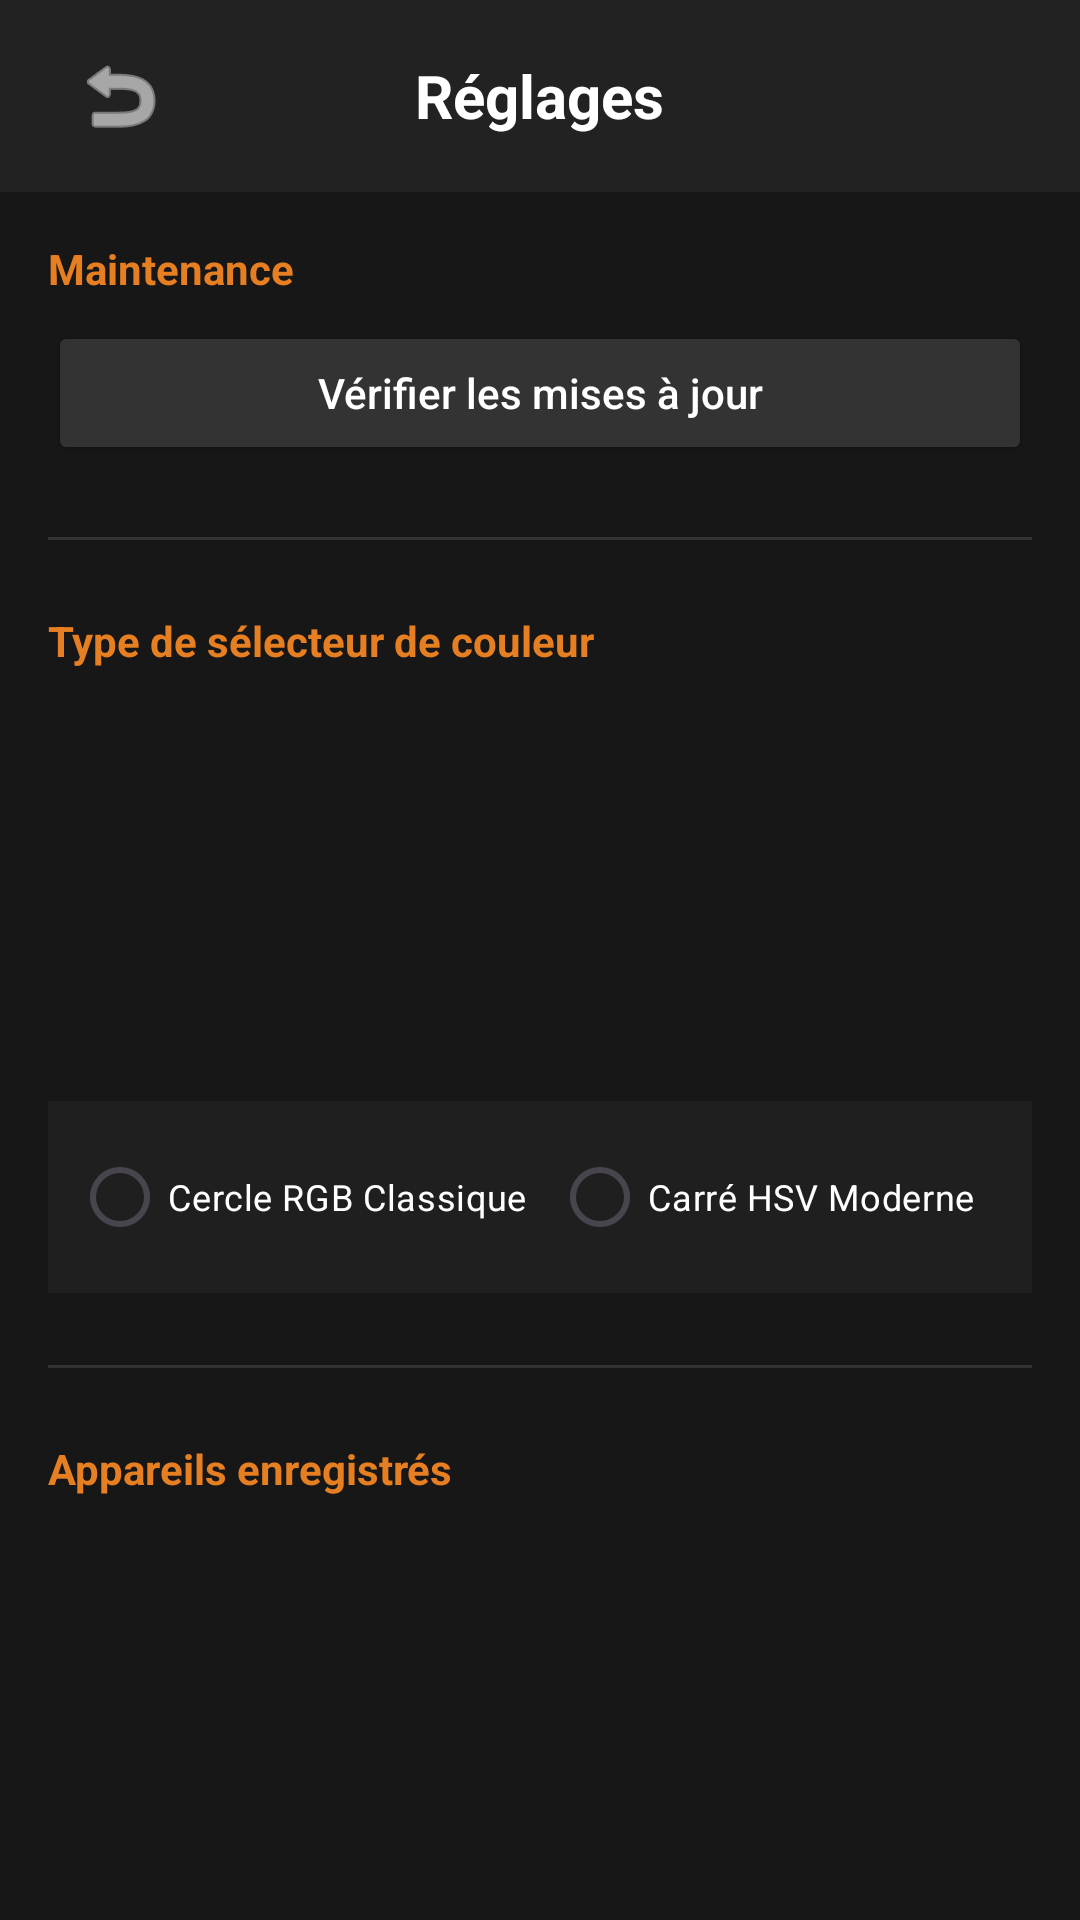

Reconstruct the res/layout file that produces this screen, plus the resources it refers to.
<!-- AndroidManifest.xml: activity theme Theme.ControlLedGears -->
<!-- res/layout/activity_settings.xml -->
<?xml version="1.0" encoding="utf-8"?>
<LinearLayout xmlns:android="http://schemas.android.com/apk/res/android"
    xmlns:app="http://schemas.android.com/apk/res-auto"
    android:layout_width="match_parent"
    android:layout_height="match_parent"
    android:background="#171717"
    android:orientation="vertical">

    
    <RelativeLayout
        android:layout_width="match_parent"
        android:layout_height="64dp"
        android:background="#222222"
        android:paddingHorizontal="16dp">

        <ImageButton
            android:id="@+id/btn_back"
            android:layout_width="48dp"
            android:layout_height="48dp"
            android:layout_centerVertical="true"
            android:background="?android:attr/selectableItemBackgroundBorderless"
            android:contentDescription="@string/cancel"
            android:src="@android:drawable/ic_menu_revert"
            app:tint="#FFFFFF" />

        <TextView
            android:layout_width="wrap_content"
            android:layout_height="wrap_content"
            android:layout_centerInParent="true"
            android:text="@string/settings"
            android:textColor="#FFFFFF"
            android:textSize="20sp"
            android:textStyle="bold" />
    </RelativeLayout>

    <ScrollView
        android:layout_width="match_parent"
        android:layout_height="match_parent">

        <LinearLayout
            android:layout_width="match_parent"
            android:layout_height="wrap_content"
            android:orientation="vertical"
            android:padding="16dp">

            
            <TextView
                android:layout_width="wrap_content"
                android:layout_height="wrap_content"
                android:text="@string/maintenance"
                android:textColor="@color/orange_btn"
                android:textStyle="bold"
                android:layout_marginBottom="8dp"/>

            <Button
                android:id="@+id/btn_check_updates_settings"
                android:layout_width="match_parent"
                android:layout_height="wrap_content"
                android:text="@string/check_updates"
                app:backgroundTint="#333333"
                android:textColor="#FFFFFF"
                android:textAllCaps="false"/>

            <View
                android:layout_width="match_parent"
                android:layout_height="1dp"
                android:background="#333333"
                android:layout_marginVertical="24dp"/>

            
            <TextView
                android:layout_width="wrap_content"
                android:layout_height="wrap_content"
                android:text="@string/picker_type"
                android:textColor="@color/orange_btn"
                android:textStyle="bold"
                android:layout_marginBottom="16dp"/>

            
            <LinearLayout
                android:layout_width="match_parent"
                android:layout_height="wrap_content"
                android:orientation="horizontal"
                android:gravity="center"
                android:layout_marginBottom="8dp">

                <ImageView
                    android:layout_width="0dp"
                    android:layout_height="120dp"
                    android:layout_weight="1"
                    android:src="@drawable/modern_circle"
                    android:scaleType="centerInside"
                    android:contentDescription="@null"/>

                <ImageView
                    android:layout_width="0dp"
                    android:layout_height="120dp"
                    android:layout_weight="1"
                    android:src="@drawable/hsv_square"
                    android:scaleType="centerInside"
                    android:contentDescription="@null"
                    android:layout_marginStart="16dp"/>
            </LinearLayout>

            
            <RadioGroup
                android:id="@+id/rg_picker_type"
                android:layout_width="match_parent"
                android:layout_height="wrap_content"
                android:orientation="horizontal"
                android:gravity="center"
                android:padding="8dp"
                android:background="#1F1F1F">

                <RadioButton
                    android:id="@+id/rb_picker_circle"
                    android:layout_width="0dp"
                    android:layout_height="wrap_content"
                    android:layout_weight="1"
                    android:text="@string/picker_circle"
                    android:textColor="#FFFFFF"
                    android:buttonTint="@color/orange_btn"
                    android:textSize="12sp"/>

                <RadioButton
                    android:id="@+id/rb_picker_hsv"
                    android:layout_width="0dp"
                    android:layout_height="wrap_content"
                    android:layout_weight="1"
                    android:text="@string/picker_hsv"
                    android:textColor="#FFFFFF"
                    android:buttonTint="@color/orange_btn"
                    android:textSize="12sp"
                    android:layout_marginStart="8dp"/>
            </RadioGroup>

            <View
                android:layout_width="match_parent"
                android:layout_height="1dp"
                android:background="#333333"
                android:layout_marginVertical="24dp"/>

            
            <TextView
                android:layout_width="wrap_content"
                android:layout_height="wrap_content"
                android:text="@string/saved_devices"
                android:textColor="@color/orange_btn"
                android:textStyle="bold"
                android:layout_marginBottom="8dp"/>

            <LinearLayout
                android:id="@+id/layout_saved_devices"
                android:layout_width="match_parent"
                android:layout_height="wrap_content"
                android:orientation="vertical">
                
            </LinearLayout>

        </LinearLayout>
    </ScrollView>

</LinearLayout>
<!-- resources referenced by this layout -->
<resources>
  <color name="orange_btn">#E67E22</color>
  <string name="cancel">Annuler</string>
  <string name="check_updates">Vérifier les mises à jour</string>
  <string name="maintenance">Maintenance</string>
  <string name="picker_circle">Cercle RGB Classique</string>
  <string name="picker_hsv">Carré HSV Moderne</string>
  <string name="picker_type">Type de sélecteur de couleur</string>
  <string name="saved_devices">Appareils enregistrés</string>
  <string name="settings">Réglages</string>
  <style name="Theme.ControlLedGears" parent="Base.Theme.ControlLedGears" />
  <style name="Base.Theme.ControlLedGears" parent="Theme.Material3.DayNight.NoActionBar">
          
          
      </style>
</resources>
